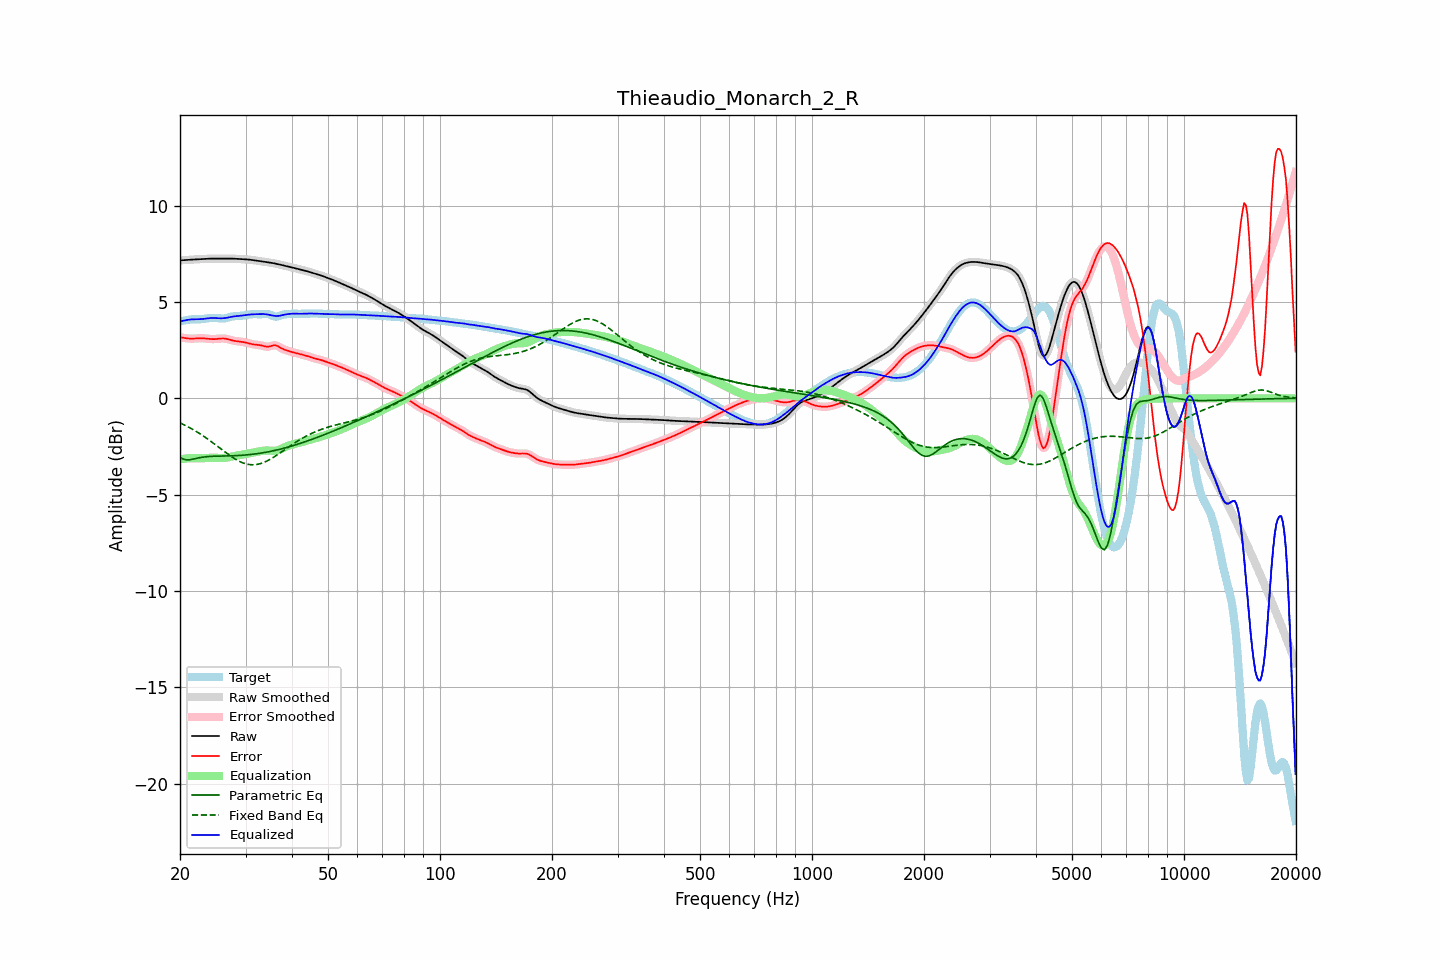

The table this chart was drawn from, first rows:
frequency, raw, error, smoothed, error_smoothed, equalization, parametric_eq, fixed_band_eq, equalized_raw, equalized_smoothed, target
20.00, 7.16, 3.17, 7.16, 3.17, -3.17, -3.07, -1.27, 3.99, 3.99, 3.99
20.20, 7.16, 3.16, 7.16, 3.15, -3.15, -3.11, -1.31, 4.01, 4.01, 4.01
20.40, 7.17, 3.14, 7.17, 3.14, -3.14, -3.15, -1.35, 4.03, 4.03, 4.03
20.61, 7.17, 3.13, 7.17, 3.13, -3.13, -3.17, -1.39, 4.04, 4.04, 4.04
20.81, 7.18, 3.12, 7.18, 3.12, -3.12, -3.19, -1.43, 4.06, 4.06, 4.06
21.02, 7.19, 3.11, 7.18, 3.11, -3.11, -3.19, -1.48, 4.07, 4.07, 4.08
21.23, 7.19, 3.10, 7.19, 3.10, -3.11, -3.19, -1.52, 4.09, 4.09, 4.09
21.44, 7.20, 3.10, 7.20, 3.10, -3.10, -3.17, -1.57, 4.09, 4.09, 4.10
21.66, 7.20, 3.10, 7.20, 3.10, -3.10, -3.16, -1.61, 4.10, 4.10, 4.10
21.87, 7.21, 3.10, 7.21, 3.10, -3.10, -3.14, -1.66, 4.10, 4.10, 4.10
22.09, 7.21, 3.11, 7.21, 3.11, -3.11, -3.12, -1.71, 4.10, 4.10, 4.10
22.31, 7.22, 3.11, 7.22, 3.11, -3.11, -3.10, -1.76, 4.10, 4.10, 4.10
22.54, 7.22, 3.12, 7.22, 3.12, -3.11, -3.08, -1.82, 4.11, 4.11, 4.10
22.76, 7.22, 3.12, 7.22, 3.12, -3.11, -3.07, -1.87, 4.11, 4.11, 4.11
22.99, 7.23, 3.12, 7.23, 3.12, -3.11, -3.05, -1.93, 4.12, 4.12, 4.11
23.22, 7.23, 3.11, 7.23, 3.11, -3.11, -3.04, -1.98, 4.13, 4.13, 4.12
23.45, 7.24, 3.11, 7.24, 3.10, -3.10, -3.03, -2.04, 4.14, 4.14, 4.13
23.69, 7.24, 3.10, 7.24, 3.10, -3.09, -3.02, -2.10, 4.15, 4.15, 4.15
23.92, 7.25, 3.09, 7.25, 3.09, -3.09, -3.02, -2.16, 4.16, 4.16, 4.16
24.16, 7.25, 3.08, 7.25, 3.08, -3.08, -3.01, -2.22, 4.17, 4.17, 4.17
24.40, 7.25, 3.07, 7.25, 3.07, -3.08, -3.01, -2.28, 4.17, 4.17, 4.18
24.65, 7.25, 3.07, 7.25, 3.07, -3.08, -3.00, -2.34, 4.17, 4.17, 4.18
24.89, 7.25, 3.08, 7.25, 3.08, -3.08, -3.00, -2.41, 4.17, 4.17, 4.17
25.14, 7.25, 3.08, 7.25, 3.08, -3.09, -3.00, -2.47, 4.16, 4.16, 4.17
25.39, 7.25, 3.09, 7.25, 3.09, -3.09, -3.00, -2.53, 4.16, 4.16, 4.16
25.65, 7.25, 3.10, 7.25, 3.10, -3.10, -3.00, -2.60, 4.15, 4.15, 4.15
25.91, 7.25, 3.11, 7.25, 3.11, -3.10, -2.99, -2.66, 4.15, 4.15, 4.14
26.16, 7.25, 3.11, 7.25, 3.11, -3.10, -2.99, -2.72, 4.16, 4.16, 4.15
26.43, 7.25, 3.10, 7.25, 3.10, -3.09, -2.99, -2.79, 4.17, 4.17, 4.15
26.69, 7.26, 3.08, 7.26, 3.08, -3.08, -2.99, -2.85, 4.18, 4.18, 4.17
26.96, 7.26, 3.06, 7.26, 3.06, -3.06, -2.99, -2.91, 4.20, 4.20, 4.19
27.23, 7.26, 3.04, 7.26, 3.04, -3.04, -2.99, -2.97, 4.21, 4.21, 4.22
27.50, 7.25, 3.02, 7.25, 3.02, -3.02, -2.98, -3.03, 4.23, 4.23, 4.24
27.77, 7.25, 2.99, 7.25, 3.00, -3.00, -2.98, -3.08, 4.24, 4.24, 4.25
28.05, 7.24, 2.98, 7.24, 2.98, -2.99, -2.98, -3.13, 4.26, 4.26, 4.27
28.33, 7.24, 2.97, 7.24, 2.97, -2.97, -2.97, -3.18, 4.26, 4.26, 4.27
28.62, 7.23, 2.96, 7.23, 2.96, -2.96, -2.97, -3.23, 4.27, 4.27, 4.27
28.90, 7.23, 2.95, 7.23, 2.95, -2.95, -2.96, -3.27, 4.28, 4.28, 4.28
29.19, 7.22, 2.94, 7.22, 2.94, -2.94, -2.96, -3.31, 4.29, 4.29, 4.28
29.48, 7.22, 2.93, 7.22, 2.93, -2.92, -2.95, -3.34, 4.30, 4.30, 4.29
29.78, 7.22, 2.91, 7.22, 2.91, -2.91, -2.95, -3.38, 4.31, 4.31, 4.30
30.08, 7.21, 2.89, 7.21, 2.89, -2.89, -2.94, -3.40, 4.32, 4.32, 4.32
30.38, 7.21, 2.87, 7.21, 2.87, -2.87, -2.93, -3.42, 4.34, 4.33, 4.33
30.68, 7.20, 2.85, 7.20, 2.85, -2.85, -2.92, -3.43, 4.35, 4.35, 4.35
30.99, 7.19, 2.83, 7.19, 2.83, -2.83, -2.91, -3.44, 4.35, 4.35, 4.36
31.30, 7.18, 2.81, 7.18, 2.81, -2.82, -2.90, -3.45, 4.36, 4.36, 4.37
31.61, 7.17, 2.80, 7.17, 2.80, -2.80, -2.89, -3.45, 4.36, 4.36, 4.37
31.93, 7.15, 2.78, 7.15, 2.79, -2.79, -2.88, -3.44, 4.37, 4.37, 4.37
32.24, 7.14, 2.78, 7.14, 2.78, -2.77, -2.87, -3.43, 4.37, 4.37, 4.36
32.57, 7.13, 2.77, 7.13, 2.77, -2.76, -2.86, -3.41, 4.37, 4.37, 4.36
32.89, 7.11, 2.76, 7.11, 2.75, -2.74, -2.85, -3.39, 4.37, 4.37, 4.36
33.22, 7.10, 2.74, 7.10, 2.74, -2.73, -2.83, -3.36, 4.37, 4.37, 4.36
33.55, 7.09, 2.72, 7.09, 2.72, -2.71, -2.82, -3.33, 4.37, 4.37, 4.37
33.89, 7.08, 2.69, 7.08, 2.69, -2.71, -2.80, -3.29, 4.37, 4.37, 4.38
34.23, 7.06, 2.68, 7.06, 2.68, -2.71, -2.79, -3.26, 4.36, 4.36, 4.38
34.57, 7.05, 2.68, 7.05, 2.68, -2.71, -2.77, -3.21, 4.34, 4.34, 4.37
34.92, 7.04, 2.70, 7.04, 2.70, -2.72, -2.76, -3.17, 4.32, 4.32, 4.35
35.27, 7.03, 2.72, 7.03, 2.72, -2.72, -2.74, -3.12, 4.31, 4.31, 4.31
35.62, 7.01, 2.75, 7.01, 2.75, -2.72, -2.72, -3.07, 4.29, 4.29, 4.27
35.97, 7.00, 2.76, 7.00, 2.75, -2.72, -2.70, -3.01, 4.28, 4.28, 4.24
... 635 more rows
